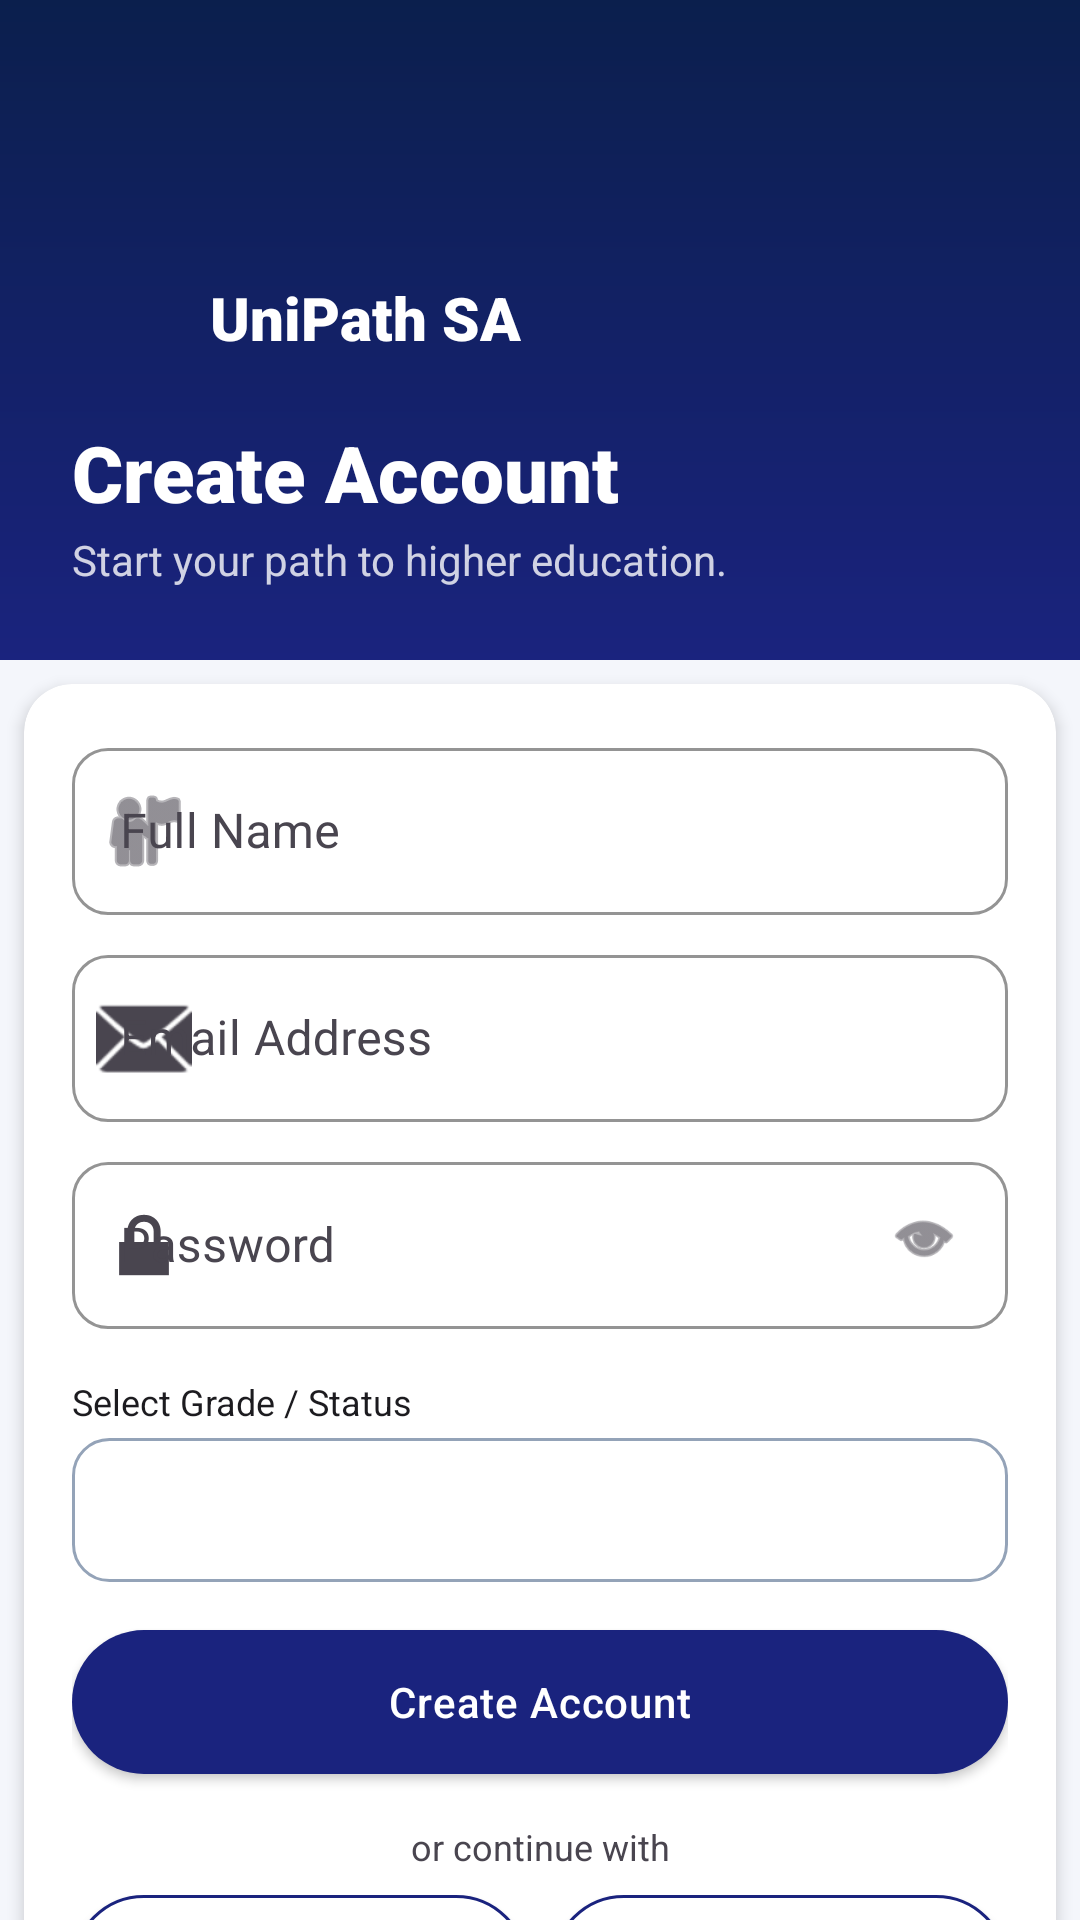

Reconstruct the res/layout file that produces this screen, plus the resources it refers to.
<!-- AndroidManifest.xml: application theme Theme.UniPathSA -->
<!-- res/layout/activity_sign_up.xml -->
<?xml version="1.0" encoding="utf-8"?>
<androidx.core.widget.NestedScrollView xmlns:android="http://schemas.android.com/apk/res/android"
    xmlns:app="http://schemas.android.com/apk/res-auto"
    xmlns:tools="http://schemas.android.com/tools"
    android:layout_width="match_parent"
    android:layout_height="match_parent"
    android:background="@color/background"
    android:fillViewport="true">

    <LinearLayout
        android:layout_width="match_parent"
        android:layout_height="wrap_content"
        android:orientation="vertical">

        
        <LinearLayout
            android:layout_width="match_parent"
            android:layout_height="220dp"
            android:background="@drawable/gradient_header"
            android:gravity="bottom"
            android:orientation="vertical"
            android:padding="24dp">

            <LinearLayout
                android:layout_width="wrap_content"
                android:layout_height="wrap_content"
                android:layout_marginBottom="16dp"
                android:gravity="center_vertical"
                android:orientation="horizontal">

                <ImageView
                    android:layout_width="36dp"
                    android:layout_height="36dp"
                    android:src="@drawable/app_logo"
                    app:tint="@color/white"
                    tools:ignore="ContentDescription" />

                <TextView
                    android:layout_width="wrap_content"
                    android:layout_height="wrap_content"
                    android:layout_marginStart="10dp"
                    android:fontFamily="sans-serif-black"
                    android:text="@string/app_name"
                    android:textColor="@color/white"
                    android:textSize="20sp" />
            </LinearLayout>

            <TextView
                android:layout_width="wrap_content"
                android:layout_height="wrap_content"
                android:fontFamily="sans-serif-black"
                android:text="@string/signup_title"
                android:textColor="@color/white"
                android:textSize="26sp" />

            <TextView
                android:layout_width="wrap_content"
                android:layout_height="wrap_content"
                android:layout_marginTop="2dp"
                android:fontFamily="sans-serif"
                android:text="@string/signup_subtitle"
                android:textColor="#CCFFFFFF"
                android:textSize="14sp" />
        </LinearLayout>

        
        <com.google.android.material.card.MaterialCardView
            style="@style/Widget.UniPathSA.Card"
            android:layout_width="match_parent"
            android:layout_height="wrap_content"
            android:layout_marginHorizontal="@dimen/spacing_m"
            android:layout_marginTop="-20dp"
            app:cardBackgroundColor="@color/surface"
            app:cardCornerRadius="16dp">

            <LinearLayout
                android:layout_width="match_parent"
                android:layout_height="wrap_content"
                android:orientation="vertical"
                android:padding="@dimen/spacing_m">

                
                <com.google.android.material.textfield.TextInputLayout
                    style="@style/Widget.UniPathSA.TextInputLayout"
                    android:layout_width="match_parent"
                    android:layout_height="wrap_content"
                    android:hint="@string/full_name_hint"
                    app:startIconDrawable="@android:drawable/ic_menu_myplaces">

                    <com.google.android.material.textfield.TextInputEditText
                        android:id="@+id/etFullName"
                        android:layout_width="match_parent"
                        android:layout_height="wrap_content"
                        android:inputType="textPersonName"
                        android:textColor="@color/text_primary" />
                </com.google.android.material.textfield.TextInputLayout>

                
                <com.google.android.material.textfield.TextInputLayout
                    style="@style/Widget.UniPathSA.TextInputLayout"
                    android:layout_width="match_parent"
                    android:layout_height="wrap_content"
                    android:layout_marginTop="@dimen/spacing_s"
                    android:hint="@string/email_hint"
                    app:startIconDrawable="@android:drawable/ic_dialog_email">

                    <com.google.android.material.textfield.TextInputEditText
                        android:id="@+id/etEmail"
                        android:layout_width="match_parent"
                        android:layout_height="wrap_content"
                        android:inputType="textEmailAddress"
                        android:textColor="@color/text_primary" />
                </com.google.android.material.textfield.TextInputLayout>

                
                <RelativeLayout
                    android:layout_width="match_parent"
                    android:layout_height="wrap_content"
                    android:layout_marginTop="@dimen/spacing_s">

                    <com.google.android.material.textfield.TextInputLayout
                        style="@style/Widget.UniPathSA.TextInputLayout"
                        android:layout_width="match_parent"
                        android:layout_height="wrap_content"
                        android:hint="@string/password_hint"
                        app:startIconDrawable="@android:drawable/ic_lock_lock">

                        <com.google.android.material.textfield.TextInputEditText
                            android:id="@+id/etPassword"
                            android:layout_width="match_parent"
                            android:layout_height="wrap_content"
                            android:inputType="textPassword"
                            android:textColor="@color/text_primary" />
                    </com.google.android.material.textfield.TextInputLayout>

                    <ImageView
                        android:id="@+id/ivTogglePassword"
                        android:layout_width="24dp"
                        android:layout_height="24dp"
                        android:layout_alignParentEnd="true"
                        android:layout_centerVertical="true"
                        android:layout_marginEnd="16dp"
                        android:src="@android:drawable/ic_menu_view"
                        app:tint="@color/text_secondary"
                        tools:ignore="ContentDescription" />
                </RelativeLayout>

                
                <TextView
                    android:layout_width="wrap_content"
                    android:layout_height="wrap_content"
                    android:layout_marginTop="@dimen/spacing_m"
                    android:fontFamily="sans-serif-bold"
                    android:text="@string/select_grade_title"
                    android:textColor="@color/text_primary"
                    android:textSize="12sp" />

                <Spinner
                    android:id="@+id/spinnerGrade"
                    android:layout_width="match_parent"
                    android:layout_height="48dp"
                    android:layout_marginTop="4dp"
                    android:background="@drawable/rounded_edittext"
                    android:paddingStart="12dp"
                    android:paddingEnd="12dp" />

                
                <com.google.android.material.button.MaterialButton
                    android:id="@+id/btnCreateAccount"
                    style="@style/Widget.UniPathSA.Button"
                    android:layout_width="match_parent"
                    android:layout_height="@dimen/button_height"
                    android:layout_marginTop="@dimen/spacing_m"
                    android:text="@string/create_account_button" />

                
                <TextView
                    android:layout_width="match_parent"
                    android:layout_height="wrap_content"
                    android:layout_marginTop="@dimen/spacing_m"
                    android:gravity="center"
                    android:text="@string/or_continue_with"
                    android:textColor="@color/text_secondary"
                    android:textSize="12sp" />

                <LinearLayout
                    android:layout_width="match_parent"
                    android:layout_height="wrap_content"
                    android:layout_marginTop="@dimen/spacing_s"
                    android:orientation="horizontal">

                    <com.google.android.material.button.MaterialButton
                        android:id="@+id/btnGoogle"
                        style="@style/Widget.UniPathSA.Button.Secondary"
                        android:layout_width="0dp"
                        android:layout_height="@dimen/button_height"
                        android:layout_marginEnd="4dp"
                        android:layout_weight="1"
                        android:text="@string/google" />

                    <com.google.android.material.button.MaterialButton
                        android:id="@+id/btnFacebook"
                        style="@style/Widget.UniPathSA.Button.Secondary"
                        android:layout_width="0dp"
                        android:layout_height="@dimen/button_height"
                        android:layout_marginStart="4dp"
                        android:layout_weight="1"
                        android:text="@string/facebook" />
                </LinearLayout>

                
                <LinearLayout
                    android:layout_width="match_parent"
                    android:layout_height="wrap_content"
                    android:layout_marginTop="@dimen/spacing_m"
                    android:gravity="center"
                    android:orientation="horizontal">

                    <TextView
                        android:layout_width="wrap_content"
                        android:layout_height="wrap_content"
                        android:text="@string/already_have_account"
                        android:textColor="@color/text_secondary"
                        android:textSize="14sp" />

                    <TextView
                        android:id="@+id/tvLogIn"
                        android:layout_width="wrap_content"
                        android:layout_height="wrap_content"
                        android:fontFamily="sans-serif-bold"
                        android:text="@string/log_in"
                        android:textColor="@color/primary"
                        android:textSize="14sp" />
                </LinearLayout>

            </LinearLayout>
        </com.google.android.material.card.MaterialCardView>

    </LinearLayout>
</androidx.core.widget.NestedScrollView>
<!-- resources referenced by this layout -->
<resources>
  <color name="background">#F4F6FB</color>
  <color name="primary">#1A237E</color>
  <color name="surface">#FFFFFF</color>
  <color name="text_primary">#1C1B1F</color>
  <color name="text_secondary">#49454F</color>
  <color name="white">#FFFFFFFF</color>
  <dimen name="button_height">48dp</dimen>
  <dimen name="spacing_m">16dp</dimen>
  <dimen name="spacing_s">8dp</dimen>
  <!-- drawable gradient_header (drawable) -->
  <?xml version="1.0" encoding="utf-8"?>
  <shape xmlns:android="http://schemas.android.com/apk/res/android">
      <gradient
          android:startColor="@color/header_blue_dark"
          android:endColor="@color/header_blue_light"
          android:angle="270" />
  </shape>
  <!-- drawable rounded_edittext (drawable) -->
  <?xml version="1.0" encoding="utf-8"?>
  <shape xmlns:android="http://schemas.android.com/apk/res/android">
      <solid android:color="@color/input_background" />
      <stroke
          android:width="1dp"
          android:color="@color/outline" />
      <corners android:radius="@dimen/radius_m" />
  </shape>
  <string name="already_have_account">Already have an account? </string>
  <string name="app_name">UniPath SA</string>
  <string name="create_account_button">Create Account</string>
  <string name="email_hint">Email Address</string>
  <string name="facebook">Facebook</string>
  <string name="full_name_hint">Full Name</string>
  <string name="google">Google</string>
  <string name="log_in">Log In</string>
  <string name="or_continue_with">or continue with</string>
  <string name="password_hint">Password</string>
  <string name="select_grade_title">Select Grade / Status</string>
  <string name="signup_subtitle">Start your path to higher education.</string>
  <string name="signup_title">Create Account</string>
  <style name="Widget.UniPathSA.Button" parent="Widget.MaterialComponents.Button">
          <item name="android:layout_height">@dimen/button_height</item>
          <item name="android:insetTop">0dp</item>
          <item name="android:insetBottom">0dp</item>
          <item name="shapeAppearanceOverlay">@style/ShapeAppearance.UniPathSA.ButtonPill</item>
          <item name="backgroundTint">@color/primary</item>
          <item name="android:textAllCaps">false</item>
          <item name="android:letterSpacing">0.02</item>
          <item name="android:fontFamily">sans-serif-medium</item>
      </style>
  <style name="Widget.UniPathSA.Button.Secondary" parent="Widget.UniPathSA.Button">
          <item name="materialThemeOverlay">@style/ThemeOverlay.UniPathSA.Button.Secondary</item>
          <item name="backgroundTint">@color/surface</item>
          <item name="android:textColor">@color/primary</item>
          <item name="strokeColor">@color/primary</item>
          <item name="strokeWidth">1dp</item>
      </style>
  <style name="Widget.UniPathSA.Card" parent="Widget.MaterialComponents.CardView">
          <item name="cardCornerRadius">@dimen/radius_l</item>
          <item name="cardElevation">@dimen/card_elevation</item>
          <item name="android:layout_margin">@dimen/spacing_s</item>
      </style>
  <color name="header_blue_dark">#0B1F4D</color>
  <color name="header_blue_light">#1A237E</color>
  <color name="input_background">#FFFFFF</color>
  <color name="outline">#94A3B8</color>
  <dimen name="radius_m">12dp</dimen>
  <style name="ShapeAppearance.UniPathSA.ButtonPill" parent="">
          <item name="cornerSize">@dimen/radius_pill</item>
      </style>
  <style name="ThemeOverlay.UniPathSA.Button.Secondary" parent="">
          <item name="colorPrimary">@color/surface</item>
      </style>
  <dimen name="radius_l">16dp</dimen>
  <dimen name="card_elevation">3dp</dimen>
  <color name="navy_dark">#0B1F4D</color>
  <color name="on_primary">#FFFFFF</color>
  <color name="secondary">#3949AB</color>
  <color name="secondary_dark">#00227B</color>
  <color name="on_secondary">#FFFFFF</color>
  <dimen name="radius_pill">28dp</dimen>
</resources>
